2-way image classification set "flower" from GitHub (szhong16/classifier_exercise); label vocabulary: rose, sunflower.

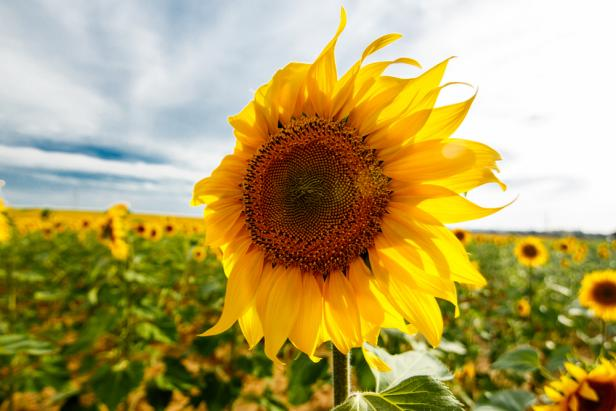
Label: sunflower

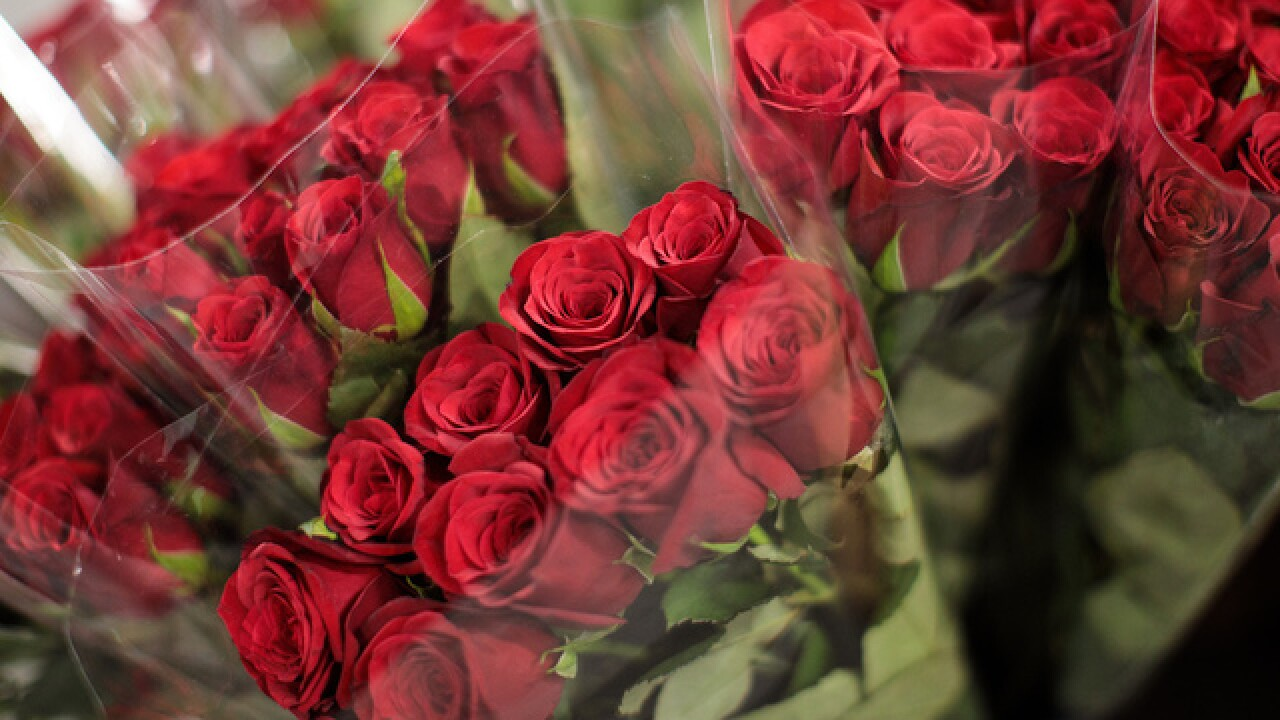
Label: rose

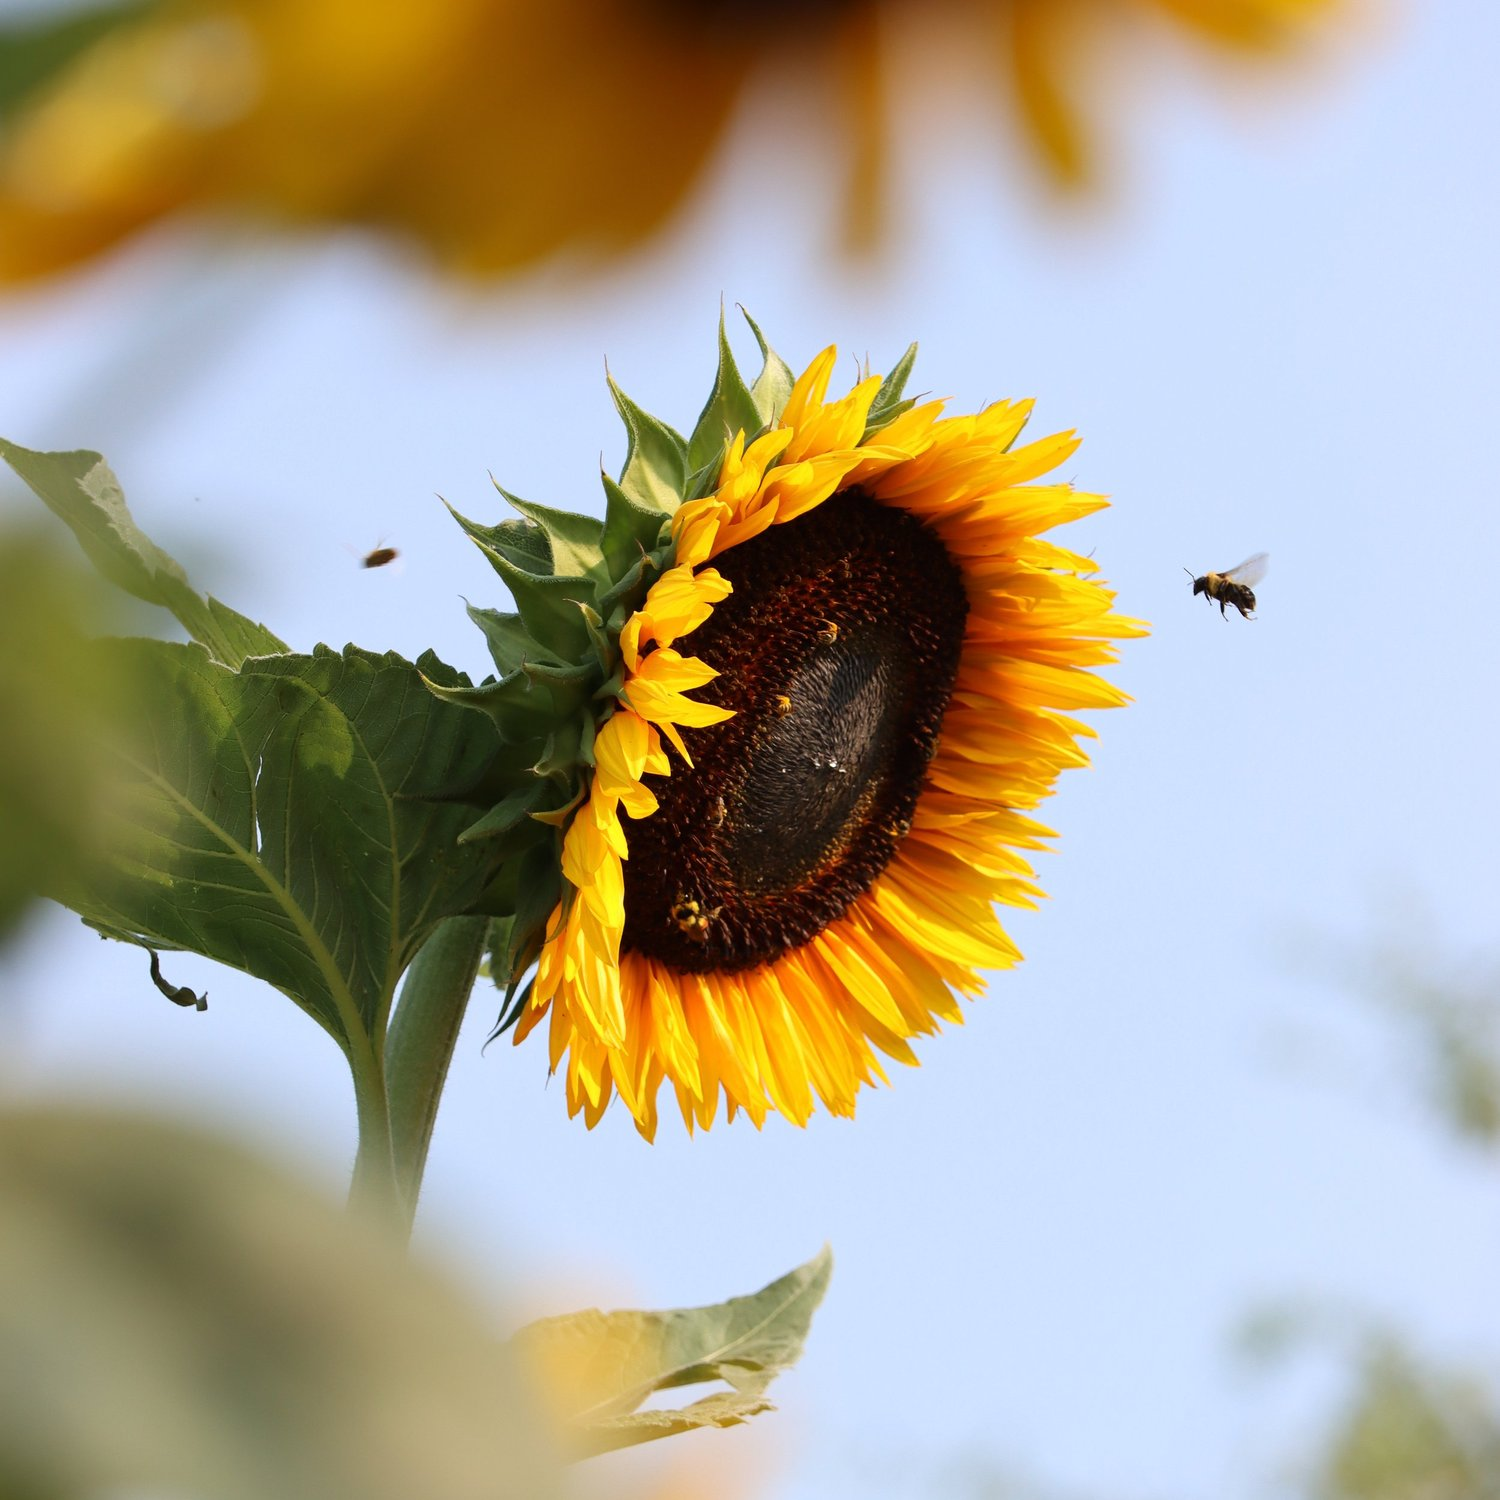
Label: sunflower

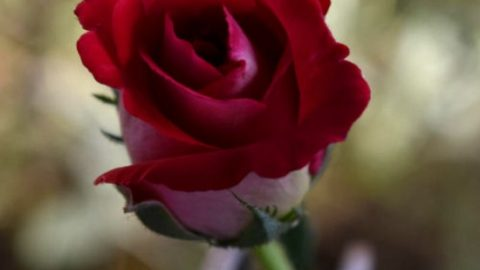
Label: rose

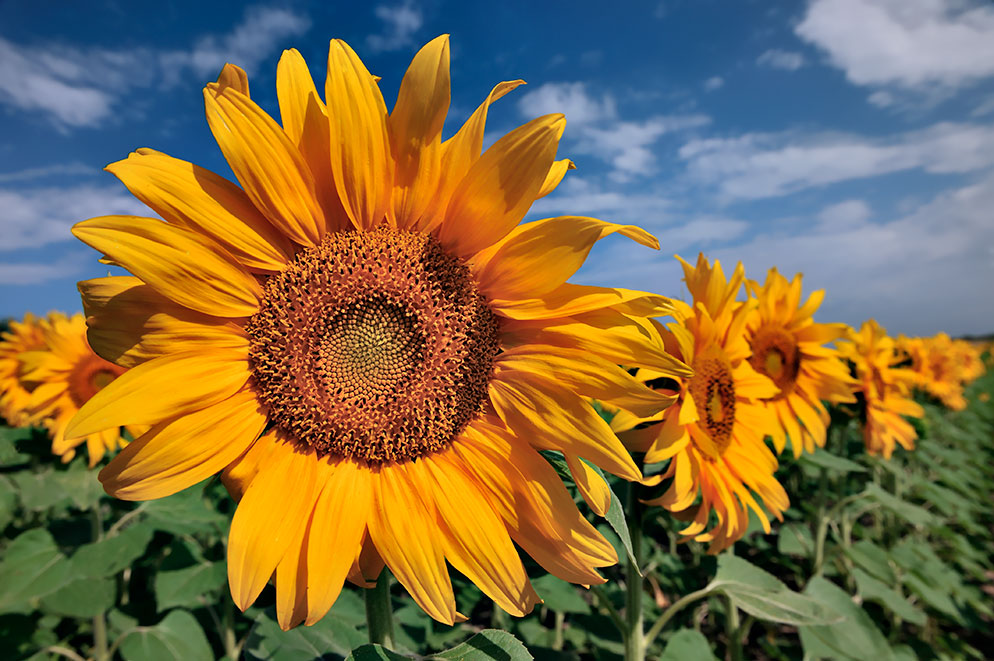
Label: sunflower

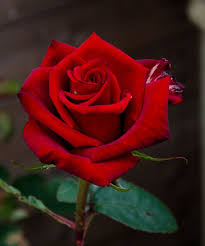
Label: rose
